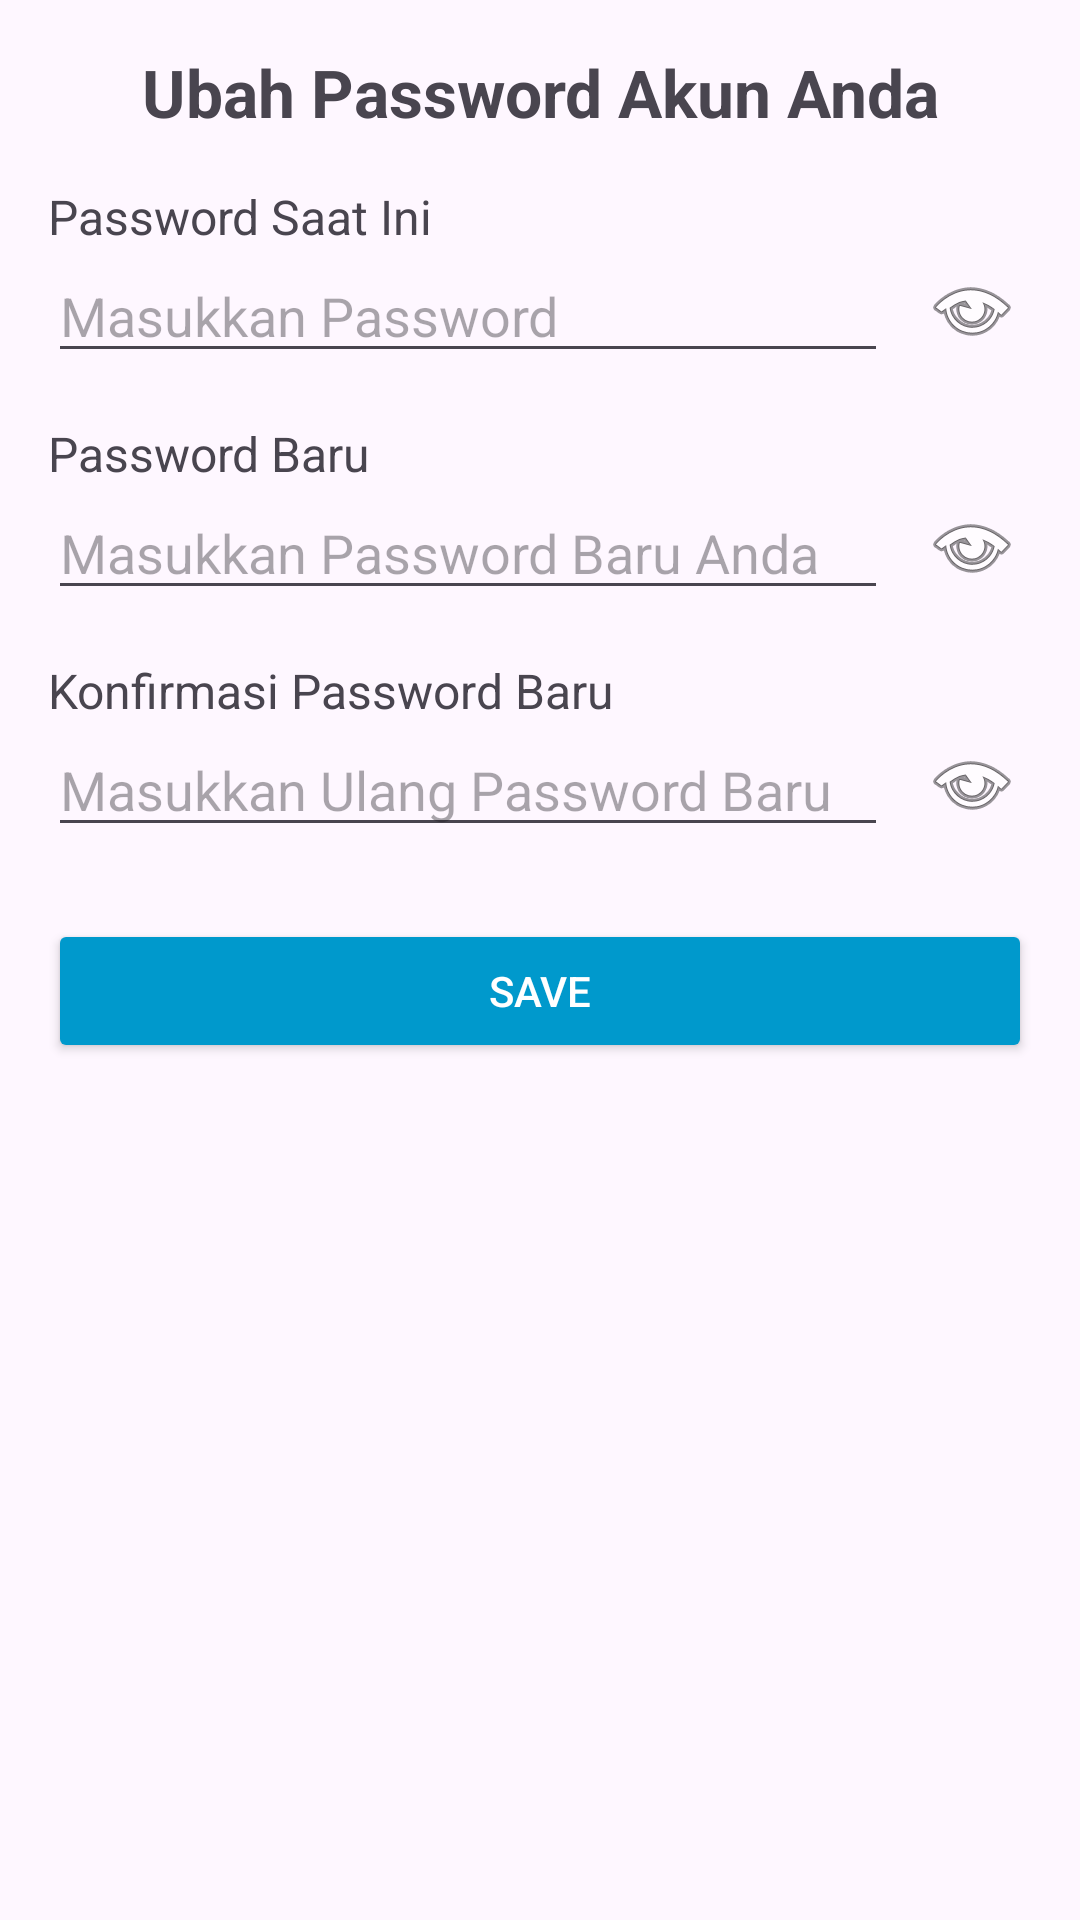

The Android layout XML behind this screen, and the referenced resources:
<!-- AndroidManifest.xml: application theme Theme.SitiraSama -->
<!-- res/layout/fragment_ubahpassword.xml -->
<?xml version="1.0" encoding="utf-8"?>
<androidx.constraintlayout.widget.ConstraintLayout
    xmlns:android="http://schemas.android.com/apk/res/android"
    xmlns:app="http://schemas.android.com/apk/res-auto"
    android:layout_width="match_parent"
    android:layout_height="match_parent"
    android:padding="16dp">

    <TextView
        android:id="@+id/titlePassword"
        android:layout_width="wrap_content"
        android:layout_height="wrap_content"
        android:text="Ubah Password Akun Anda"
        android:textSize="22sp"
        android:textStyle="bold"
        app:layout_constraintTop_toTopOf="parent"
        app:layout_constraintStart_toStartOf="parent"
        app:layout_constraintEnd_toEndOf="parent"/>

    
    <TextView
        android:id="@+id/labelOldPassword"
        android:layout_width="wrap_content"
        android:layout_height="wrap_content"
        android:text="Password Saat Ini"
        android:textSize="16sp"
        app:layout_constraintTop_toBottomOf="@id/titlePassword"
        app:layout_constraintStart_toStartOf="parent"
        android:layout_marginTop="16dp"/>

    <EditText
        android:id="@+id/editTextOldPassword"
        android:layout_width="0dp"
        android:layout_height="wrap_content"
        android:hint="Masukkan Password"
        android:inputType="textPassword"
        app:layout_constraintTop_toBottomOf="@id/labelOldPassword"
        app:layout_constraintStart_toStartOf="parent"
        app:layout_constraintEnd_toStartOf="@id/toggleOldPassword"
        android:layout_marginEnd="8dp"/>

    <ImageButton
        android:id="@+id/toggleOldPassword"
        android:layout_width="40dp"
        android:layout_height="40dp"
        android:background="@android:color/transparent"
        android:src="@android:drawable/ic_menu_view"
        app:layout_constraintTop_toBottomOf="@id/labelOldPassword"
        app:layout_constraintEnd_toEndOf="parent"/>

    
    <TextView
        android:id="@+id/labelNewPassword"
        android:layout_width="wrap_content"
        android:layout_height="wrap_content"
        android:text="Password Baru"
        android:textSize="16sp"
        app:layout_constraintTop_toBottomOf="@id/editTextOldPassword"
        app:layout_constraintStart_toStartOf="parent"
        android:layout_marginTop="16dp"/>

    <EditText
        android:id="@+id/editTextNewPassword"
        android:layout_width="0dp"
        android:layout_height="wrap_content"
        android:hint="Masukkan Password Baru Anda"
        android:inputType="textPassword"
        app:layout_constraintTop_toBottomOf="@id/labelNewPassword"
        app:layout_constraintStart_toStartOf="parent"
        app:layout_constraintEnd_toStartOf="@id/toggleNewPassword"
        android:layout_marginEnd="8dp"/>

    <ImageButton
        android:id="@+id/toggleNewPassword"
        android:layout_width="40dp"
        android:layout_height="40dp"
        android:background="@android:color/transparent"
        android:src="@android:drawable/ic_menu_view"
        app:layout_constraintTop_toBottomOf="@id/labelNewPassword"
        app:layout_constraintEnd_toEndOf="parent"/>

    
    <TextView
        android:id="@+id/labelConfirmPassword"
        android:layout_width="wrap_content"
        android:layout_height="wrap_content"
        android:text="Konfirmasi Password Baru"
        android:textSize="16sp"
        app:layout_constraintTop_toBottomOf="@id/editTextNewPassword"
        app:layout_constraintStart_toStartOf="parent"
        android:layout_marginTop="16dp"/>

    <EditText
        android:id="@+id/editTextConfirmPassword"
        android:layout_width="0dp"
        android:layout_height="wrap_content"
        android:hint="Masukkan Ulang Password Baru"
        android:inputType="textPassword"
        app:layout_constraintTop_toBottomOf="@id/labelConfirmPassword"
        app:layout_constraintStart_toStartOf="parent"
        app:layout_constraintEnd_toStartOf="@id/toggleConfirmPassword"
        android:layout_marginEnd="8dp"/>

    <ImageButton
        android:id="@+id/toggleConfirmPassword"
        android:layout_width="40dp"
        android:layout_height="40dp"
        android:background="@android:color/transparent"
        android:src="@android:drawable/ic_menu_view"
        app:layout_constraintTop_toBottomOf="@id/labelConfirmPassword"
        app:layout_constraintEnd_toEndOf="parent"/>

    
    <Button
        android:id="@+id/btnSavePassword"
        android:layout_width="match_parent"
        android:layout_height="wrap_content"
        android:text="Save"
        android:backgroundTint="@android:color/holo_blue_dark"
        android:textColor="@android:color/white"
        android:layout_marginTop="24dp"
        app:layout_constraintTop_toBottomOf="@id/editTextConfirmPassword"
        app:layout_constraintStart_toStartOf="parent"/>

</androidx.constraintlayout.widget.ConstraintLayout>
<!-- resources referenced by this layout -->
<resources>
  <style name="Theme.SitiraSama" parent="Base.Theme.SitiraSama" />
  <style name="Base.Theme.SitiraSama" parent="Theme.Material3.DayNight.NoActionBar">
          
          
      </style>
</resources>
